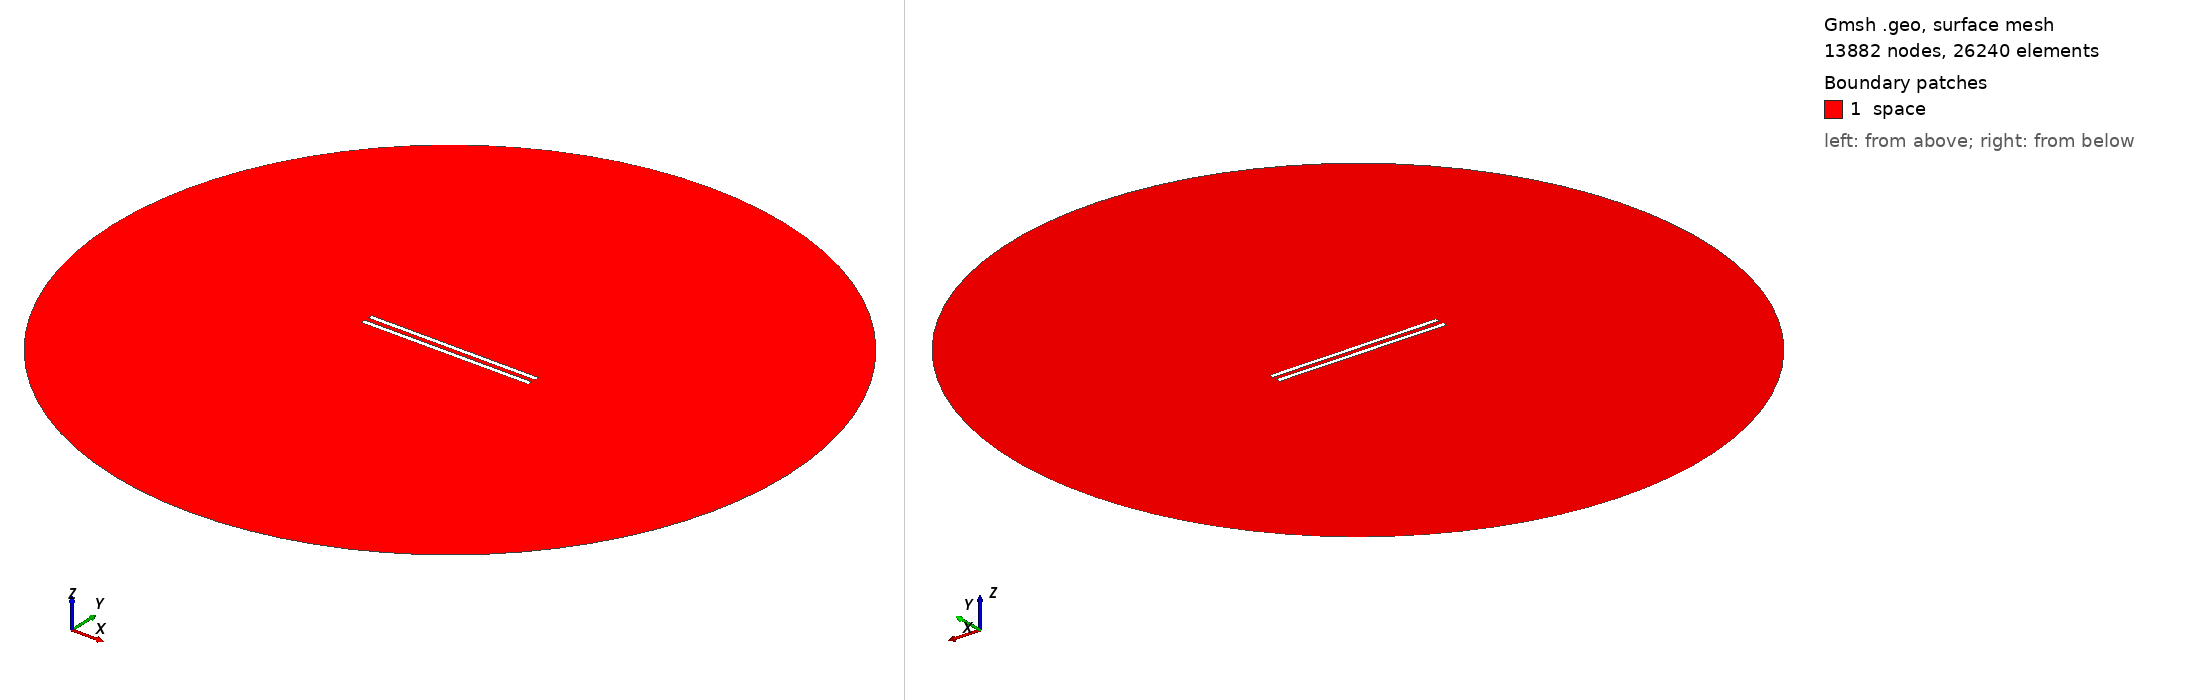

Gmsh geometry script, surface-meshed: 13882 nodes, 26240 surface elements. Boundary patches (legend numbers): 1 space. Left view from above one corner, right view from below the opposite corner. Legend entries are the model's physical surfaces. The drawing asked Gmsh for element sizes between 1% and 20% of the model's largest extent; the script's own settings can give other sizes.

=== 896.geo (drawn) ===
// Set the geometry kernel
SetFactory("OpenCASCADE");

//---------------------------------------
// Rectangles
//---------------------------------------

// Rectangle 1 (top)
Point(1) = {-49.455555555555556, 1.25, 0, 1.0};
Point(2) = {49.455555555555556, 1.25, 0, 1.0};
Point(3) = {49.455555555555556, 4.161111111111111, 0, 1.0};
Point(4) = {-49.455555555555556, 4.161111111111111, 0, 1.0};

Line(1) = {1, 2};
Line(2) = {2, 3};
Line(3) = {3, 4};
Line(4) = {4, 1};

Line Loop(1) = {1, 2, 3, 4};
Plane Surface(1) = {1};

Rotate { {0, 0, 1}, {0,  1.25,  0}, -0.002 } {
  Surface{1};
}

// Rectangle 2 (bottom)
Point(5) = {-49.455555555555556, -1.25, 0, 1.0};
Point(6) = {49.455555555555556, -1.25, 0, 1.0};
Point(7) = {49.455555555555556, -4.161111111111111, 0, 1.0};
Point(8) = {-49.455555555555556, -4.161111111111111, 0, 1.0};

Line(5) = {5, 6};
Line(6) = {6, 7};
Line(7) = {7, 8};
Line(8) = {8, 5};

Line Loop(2) = {5, 6, 7, 8};
Plane Surface(2) = {2}; 


//---------------------------------------
// Circle
//---------------------------------------

// Define points
Point(9) = {0, 0, 0};        // Center
Point(10) = {200, 0, 0};     // Start point
Point(11) = {0, 200, 0};     // 90 degrees
Point(12) = {-200, 0, 0};    // 180 degrees
Point(13) = {0, -200, 0};    // 270 degrees

// Define circle arcs (each needs start, center, end)
Circle(9) = {10, 9, 11};
Circle(10) = {11, 9, 12};
Circle(11) = {12, 9, 13};
Circle(12) = {13, 9, 10};

// Define curve loop and surface if needed
Curve Loop(3) = {9, 10, 11, 12};
Surface(3) = {3};

// Subtract Rectangles from Circle
BooleanDifference{ Surface{3}; Delete; }{ Surface{1}; Surface{2}; Delete; }

//---------------------------------------
// Transfinite Lines and Surface
//---------------------------------------
r = 7;
Transfinite Line {1, 3} = 50*r Using Progression 1;
Transfinite Line {2, 4} = 2*r Using Progression 1;
Transfinite Line {5, 7} = 50*r Using Progression 1;
Transfinite Line {6, 8} = 2*r Using Progression 1;
Transfinite Line {9, 10, 11, 12} = 20 Using Progression 1;

//---------------------------------------
// Define Physical Groups
//---------------------------------------                

//--- Physical Curves
// Physical groups for boundaries
Physical Line("force_segment", 10) = {1};
Physical Line("upper_plate", 11) = {2, 3, 4};
Physical Line("lower_plate", 12) = {5, 6, 7, 8};
Physical Line("boundary", 20) = {9, 10, 11, 12};

//--- Physical Surfaces
Physical Surface("space", 30) = {3};

//---------------------------------------
// 6. Generate the Mesh
//---------------------------------------
Mesh 2;  // 2D mesh generation
